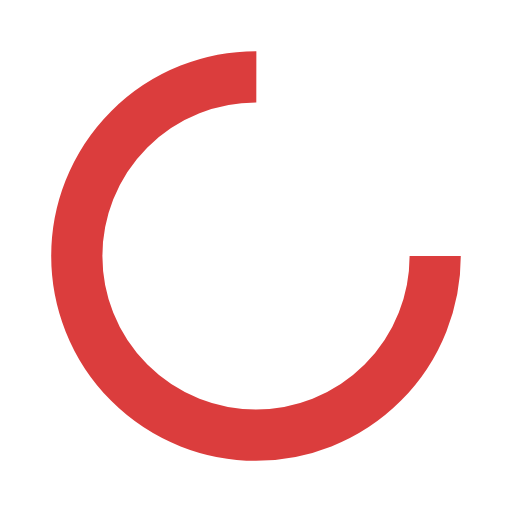
t = 0.00 s
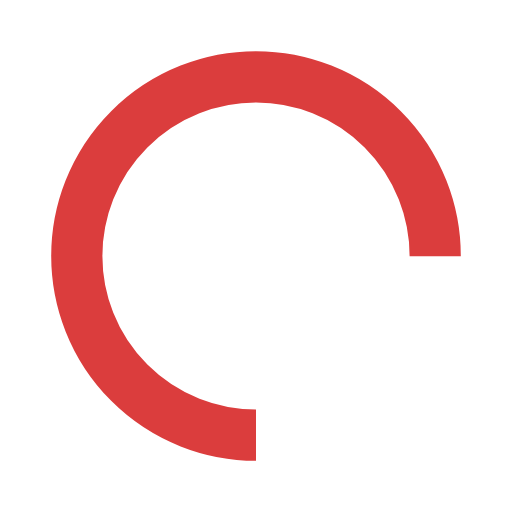
t = 0.25 s
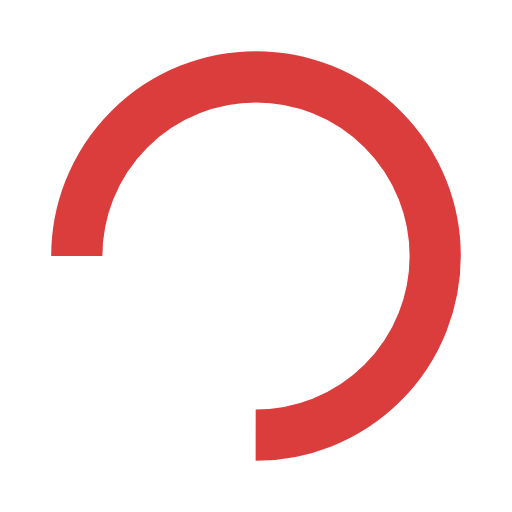
t = 0.50 s
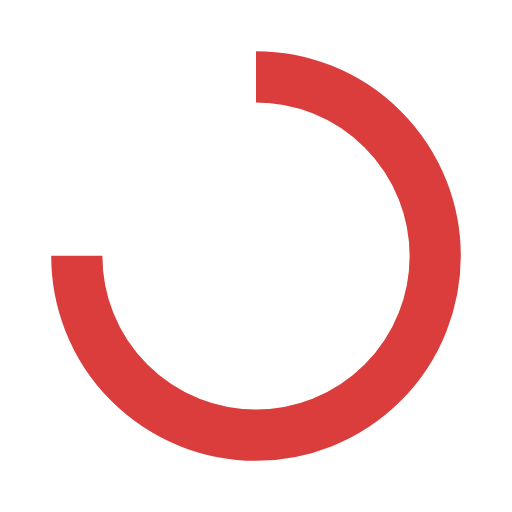
t = 0.75 s

The animated SVG that drew these frames (rendered in a browser with its animation timeline set to each time). Animation: 1 SMIL element (animateTransform=1); one cycle of 1.00 s, repeats indefinitely.

<?xml version="1.0" encoding="utf-8"?>
<svg xmlns="http://www.w3.org/2000/svg" xmlns:xlink="http://www.w3.org/1999/xlink" style="margin: auto; display: block; shape-rendering: auto;" width="200px" height="200px" viewBox="0 0 100 100" preserveAspectRatio="xMidYMid">
<circle cx="50" cy="50" fill="none" stroke="#DB3D3D" stroke-width="10" r="35" stroke-dasharray="164.93361431346415 56.97787143782138">
  <animateTransform attributeName="transform" type="rotate" repeatCount="indefinite" dur="1s" values="0 50 50;360 50 50" keyTimes="0;1"></animateTransform>
</circle>
<!-- [ldio] generated by https://loading.io/ --></svg>